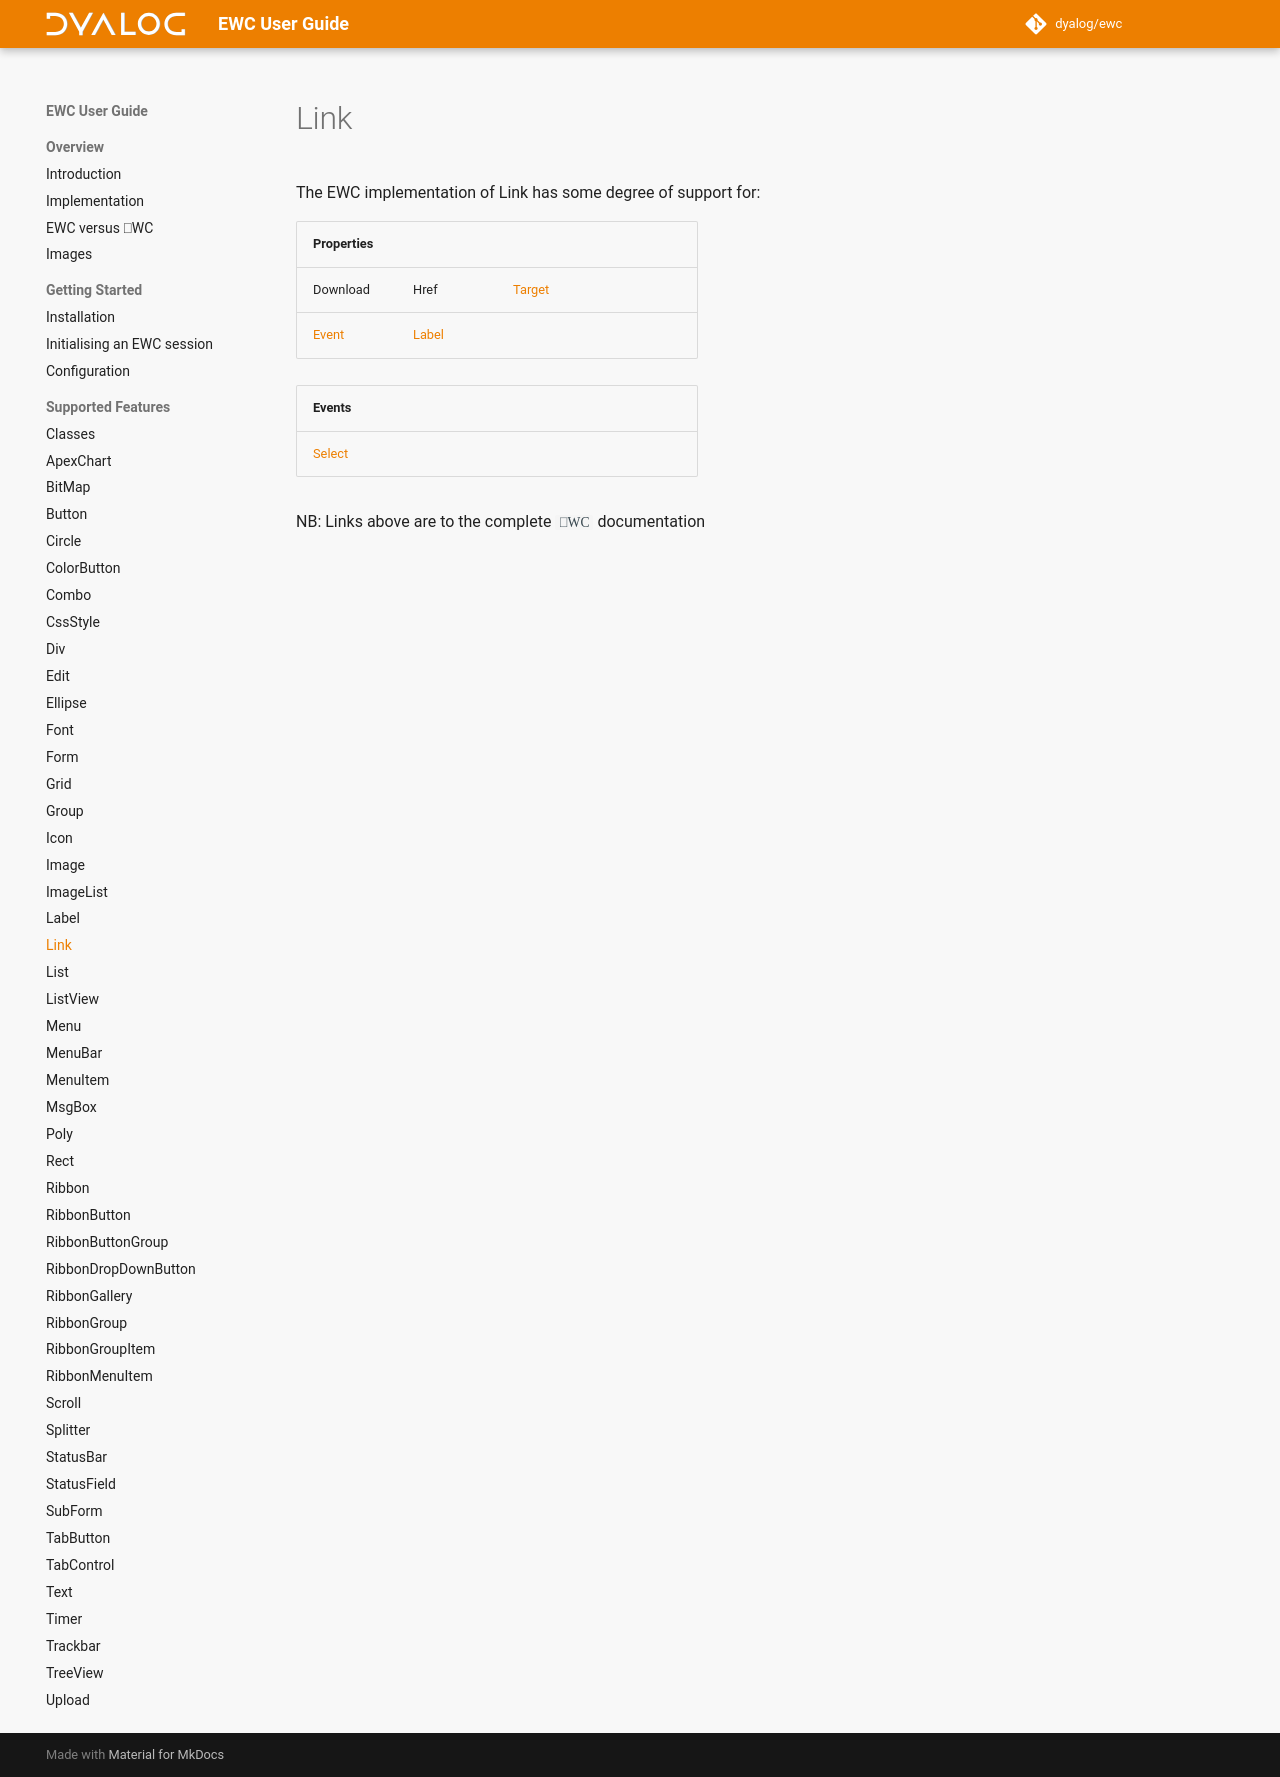

repository: Dyalog/ewc-client · page: latest/ObjectRef/Link/index.html · generator: mkdocs

# Link

The EWC implementation of Link has some degree of support for:

| Properties|  |  |  |
|--|--|--|--|
 |   Download                                                                  |   Href                                                                   |   [Target](https://docs.dyalog.com/20.0/object-reference/properties/target/)  |            |
 |   [Event](https://docs.dyalog.com/20.0/object-reference/properties/event/)  |   [Label](https://docs.dyalog.com/20.0/object-reference/objects/label/)  |                                                                               |            |


| Events|  |  |  |
|--|--|--|--|
 |  [Select](https://docs.dyalog.com/20.0/object-reference/methodorevents/select/)  |                                                                                  |                                                                                  |                                                                                 |

NB: Links above are to the complete `⎕WC` documentation
